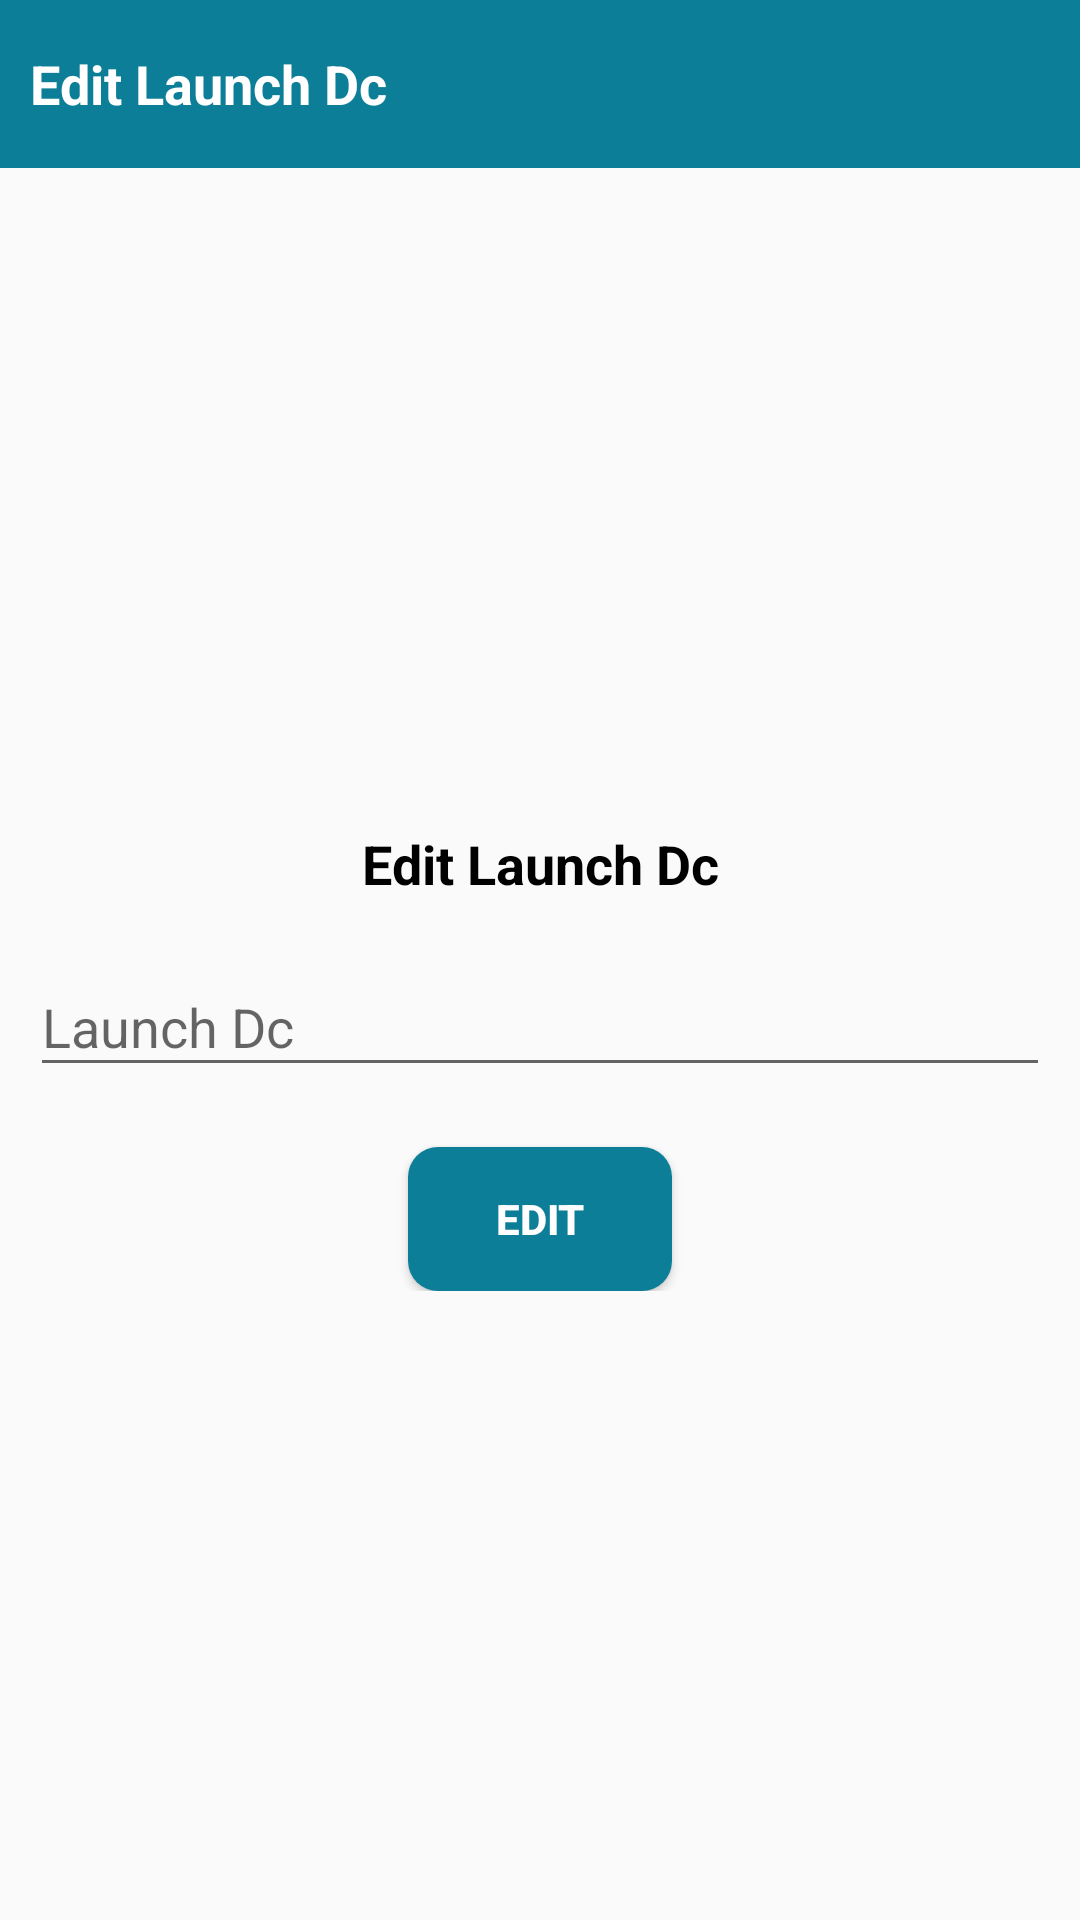

Android layout source for this screen:
<!-- AndroidManifest.xml: application theme AppTheme -->
<!-- res/layout/activity_edit_launch_dc.xml -->
<?xml version="1.0" encoding="utf-8"?>
<LinearLayout xmlns:android="http://schemas.android.com/apk/res/android"
    xmlns:app="http://schemas.android.com/apk/res-auto"
    xmlns:tools="http://schemas.android.com/tools"
    android:layout_width="match_parent"
    android:layout_height="match_parent"
    android:orientation="vertical"
    tools:context=".activity.EditLaunchDcActivity">

    <RelativeLayout
        android:id="@+id/rr_toolbar"
        android:layout_width="match_parent"
        android:layout_height="?attr/actionBarSize"
        android:background="@color/app_color">

        <ImageView
            android:id="@+id/iv_back"
            android:layout_width="wrap_content"
            android:layout_height="match_parent"
            android:padding="5dp"
            android:src="@drawable/ic_vector_back" />

        <TextView
            android:layout_width="wrap_content"
            android:layout_height="wrap_content"
            android:layout_centerVertical="true"
            android:layout_toEndOf="@+id/iv_back"
            android:text="Edit Launch Dc"
            android:textColor="@color/white"
            android:textSize="18sp"
            android:textStyle="bold" />

    </RelativeLayout>


    <RelativeLayout
        android:layout_width="match_parent"
        android:layout_height="match_parent">


        <LinearLayout
            android:layout_width="match_parent"
            android:layout_height="wrap_content"
            android:padding="10dp"
            android:layout_centerHorizontal="true"
            android:layout_centerVertical="true"
            android:orientation="vertical">

            <TextView
                android:layout_width="match_parent"
                android:layout_height="wrap_content"
                android:text="Edit Launch Dc"
                android:textSize="18sp"
                android:textStyle="bold"
                android:id="@+id/text_title"
                android:layout_marginTop="10dp"
                android:textColor="@color/black"
                android:gravity="center" />

            <com.google.android.material.textfield.TextInputLayout
                android:layout_width="match_parent"
                android:layout_height="wrap_content"
                android:layout_marginTop="10dp">

                <com.google.android.material.textfield.TextInputEditText
                    android:layout_width="match_parent"
                    android:layout_height="wrap_content"
                    android:hint="Launch Dc"
                    android:id="@+id/edit_launch_dc"
                    android:inputType="textCapWords" />

            </com.google.android.material.textfield.TextInputLayout>

            <Button
                android:layout_width="wrap_content"
                android:layout_height="wrap_content"
                android:layout_gravity="center"
                android:layout_marginTop="20dp"
                android:background="@drawable/btn_shape"
                android:textColor="@color/white"
                android:id="@+id/btn_edit"
                android:textStyle="bold"
                android:padding="5dp"
                android:text="Edit"/>



        </LinearLayout>



    </RelativeLayout>

</LinearLayout>
<!-- resources referenced by this layout -->
<resources>
  <color name="app_color">#0D7E97</color>
  <color name="black">#000000</color>
  <color name="white">#FFFFFF</color>
  <!-- drawable btn_shape (drawable) -->
  <?xml version="1.0" encoding="utf-8"?>
  <shape android:shape="rectangle"
      xmlns:android="http://schemas.android.com/apk/res/android" >
  
  
      <solid android:color="@color/app_color"/>
      <corners android:radius="10dp"/>
  
  </shape>
  <style name="AppTheme" parent="Theme.AppCompat.Light.NoActionBar">
          
          <item name="colorPrimary">@color/app_color</item>
          <item name="colorPrimaryDark">@color/app_bar_color</item>
          <item name="colorAccent">@color/app_bar_color</item>
      </style>
  <color name="app_bar_color">#0D7E97</color>
</resources>
